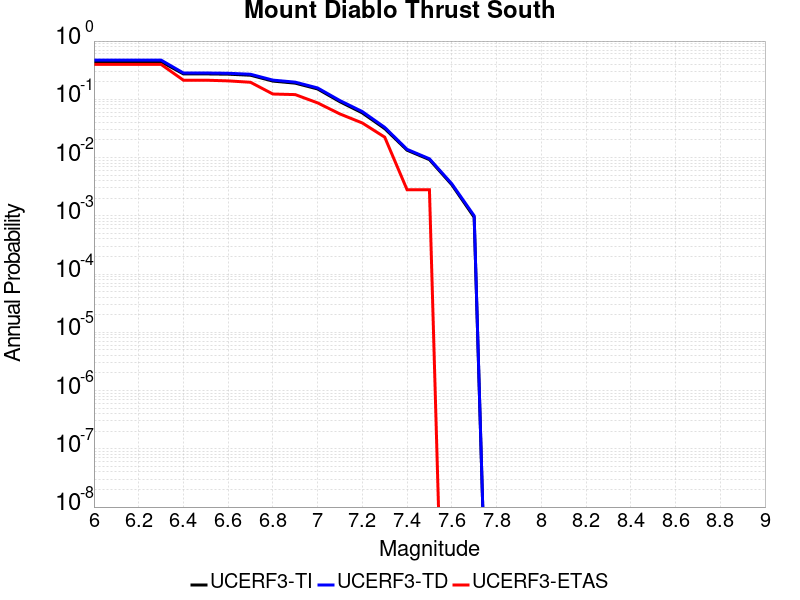

The file beside this chart, header and first rows:
Magnitude, UCERF3-TI Prob, UCERF3-TD Prob, UCERF3-ETAS Prob
6.0, 0.4422, 0.4716, 0.3978
6.1, 0.4422, 0.4716, 0.3978
6.2, 0.4422, 0.4716, 0.3978
6.3, 0.4422, 0.4716, 0.3978
6.4, 0.2731, 0.283, 0.2129
6.5, 0.2731, 0.283, 0.2129
6.6, 0.2701, 0.28, 0.2073
6.7, 0.2592, 0.2693, 0.1961
6.8, 0.2056, 0.2136, 0.1232
6.9, 0.1894, 0.197, 0.1204
7.0, 0.1506, 0.1567, 0.08683
7.1, 0.0908, 0.09503, 0.05602
7.2, 0.05832, 0.06151, 0.03922
7.3, 0.03143, 0.03303, 0.02241
7.4, 0.01337, 0.01384, 0.002801
7.5, 0.009226, 0.009528, 0.002801
7.6, 0.003418, 0.003546, 0.0
7.7, 9.438044E-4, 0.001, 0.0
